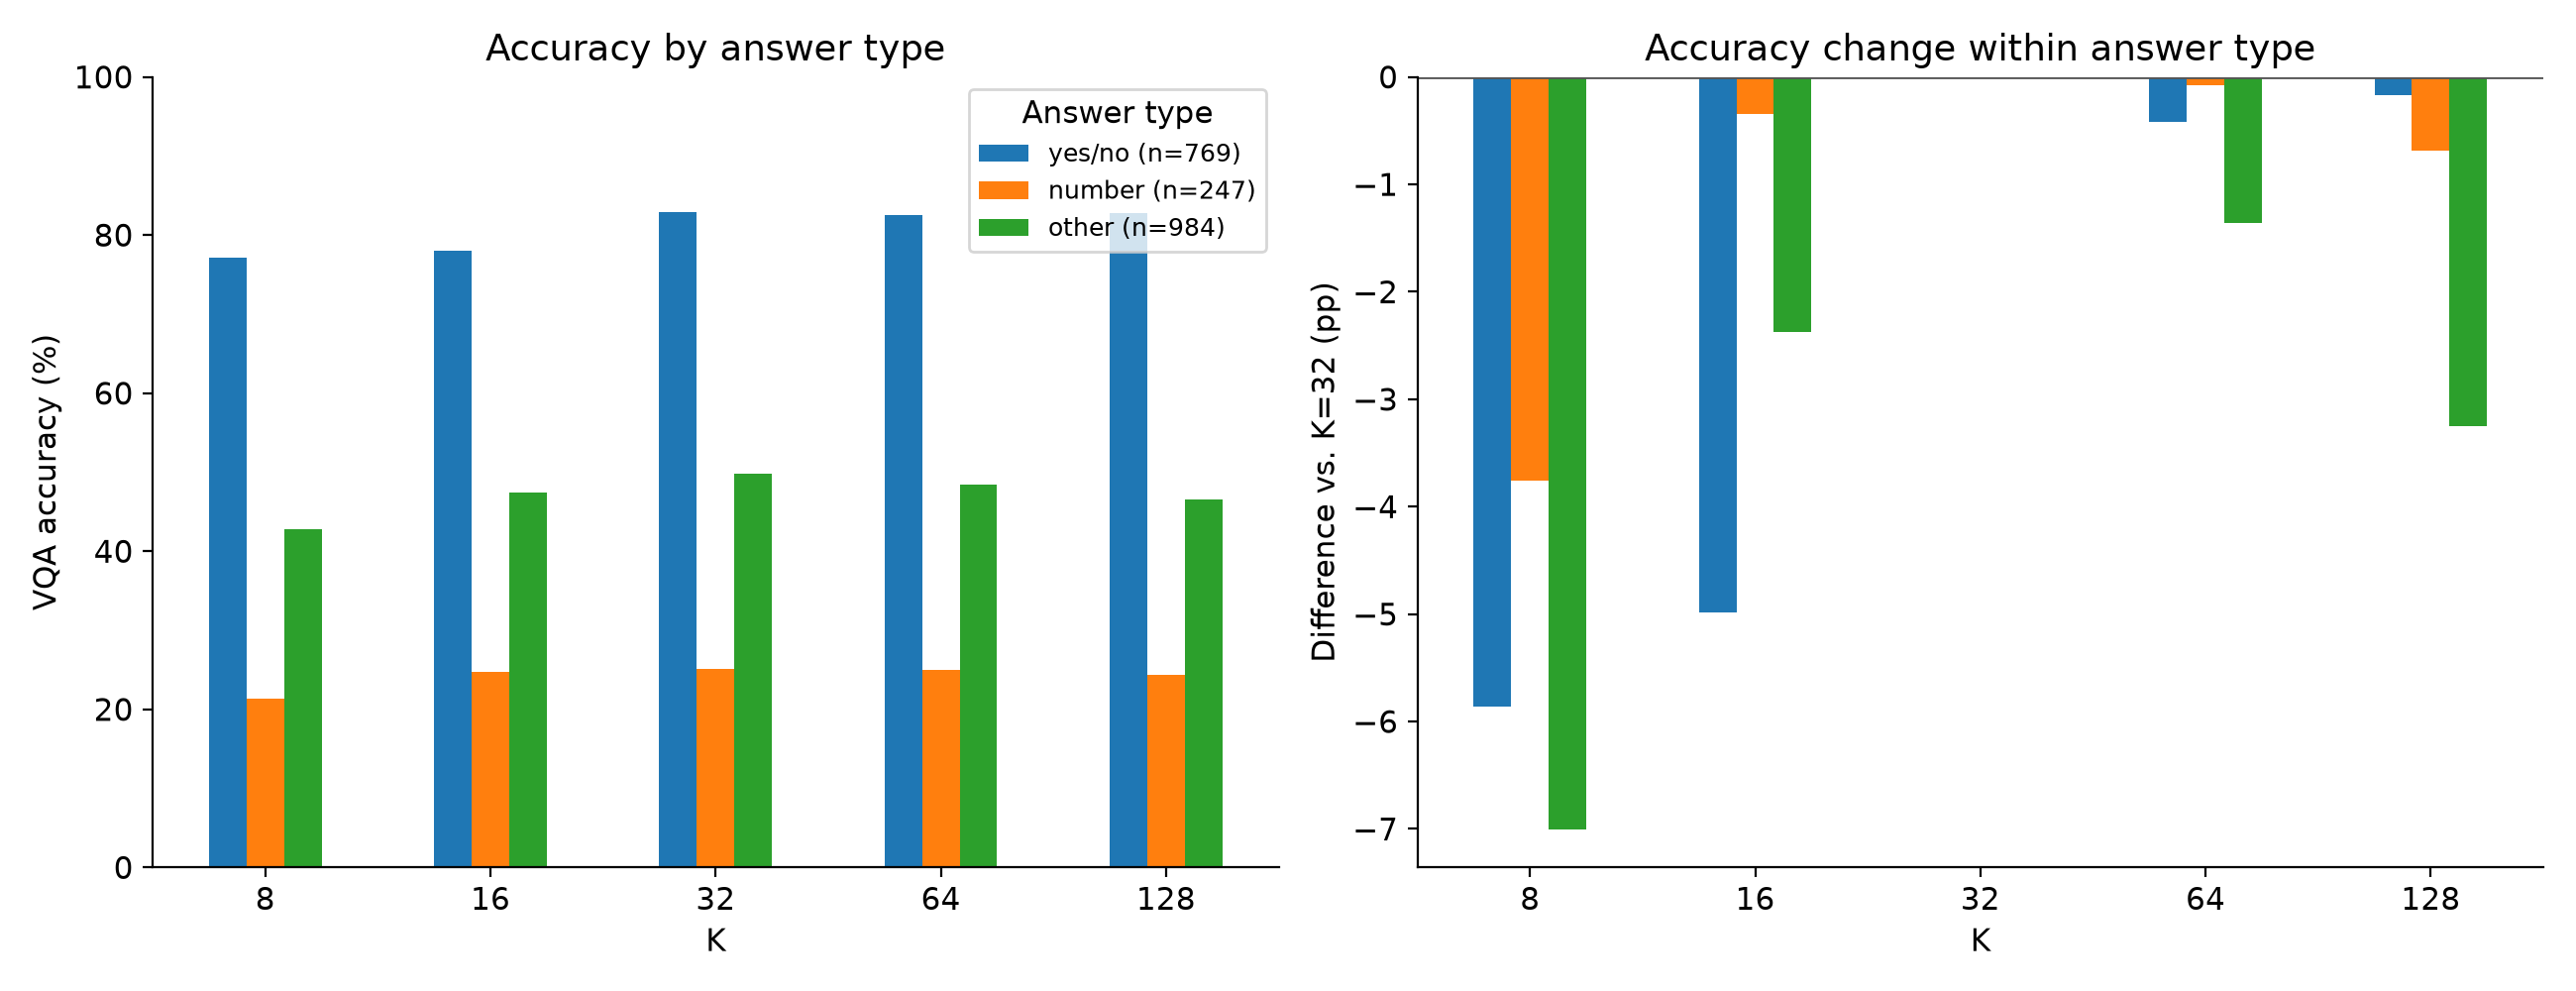

The table this chart was drawn from, first rows:
condition, k, seed, answer_type, vqa_accuracy_pct, questions
k008-seed000, 8, 0.0, number, 18.5, 247
k008-seed000, 8, 0.0, other, 40.71, 984
k008-seed000, 8, 0.0, yes/no, 73.67, 769
k008-seed001, 8, 1.0, number, 21.86, 247
k008-seed001, 8, 1.0, other, 42.36, 984
k008-seed001, 8, 1.0, yes/no, 76.46, 769
k008-seed002, 8, 2.0, number, 21.86, 247
k008-seed002, 8, 2.0, other, 43.31, 984
k008-seed002, 8, 2.0, yes/no, 78.01, 769
k008-seed003, 8, 3.0, number, 21.86, 247
k008-seed003, 8, 3.0, other, 43.52, 984
k008-seed003, 8, 3.0, yes/no, 78.5, 769
k008-seed004, 8, 4.0, number, 22.43, 247
k008-seed004, 8, 4.0, other, 44.04, 984
k008-seed004, 8, 4.0, yes/no, 78.82, 769
k016-seed000, 16, 0.0, number, 21.74, 247
k016-seed000, 16, 0.0, other, 46.34, 984
k016-seed000, 16, 0.0, yes/no, 81.27, 769
k016-seed001, 16, 1.0, number, 24.25, 247
k016-seed001, 16, 1.0, other, 43.62, 984
k016-seed001, 16, 1.0, yes/no, 67.59, 769
k016-seed002, 16, 2.0, number, 26.44, 247
k016-seed002, 16, 2.0, other, 48.21, 984
k016-seed002, 16, 2.0, yes/no, 78.97, 769
k016-seed003, 16, 3.0, number, 27, 247
k016-seed003, 16, 3.0, other, 48.32, 984
k016-seed003, 16, 3.0, yes/no, 80.65, 769
k016-seed004, 16, 4.0, number, 24.13, 247
k016-seed004, 16, 4.0, other, 50.6, 984
k016-seed004, 16, 4.0, yes/no, 81.33, 769
k032, 32, , number, 25.06, 247
k032, 32, , other, 49.8, 984
k032, 32, , yes/no, 82.95, 769
k064, 64, , number, 24.98, 247
k064, 64, , other, 48.43, 984
k064, 64, , yes/no, 82.54, 769
k128, 128, , number, 24.37, 247
k128, 128, , other, 46.54, 984
k128, 128, , yes/no, 82.78, 769
